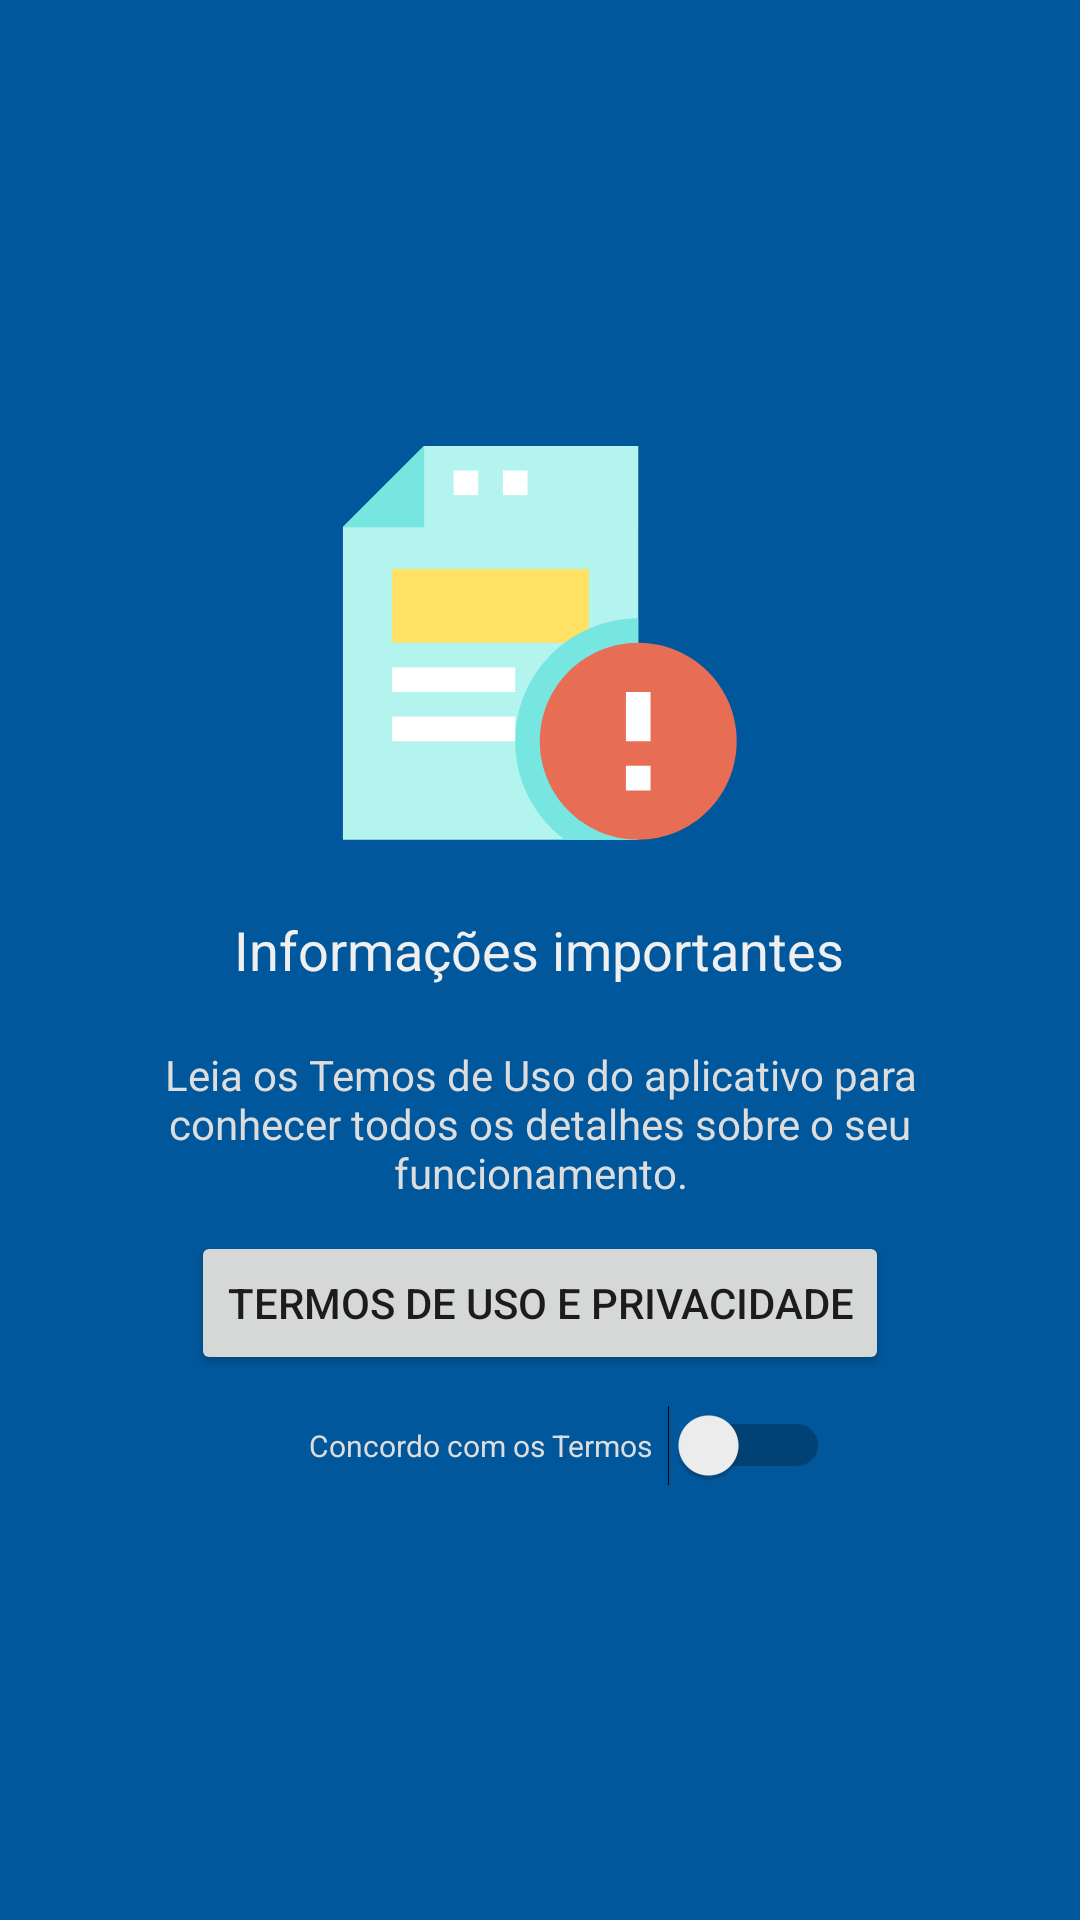

Reconstruct the res/layout file that produces this screen, plus the resources it refers to.
<!-- AndroidManifest.xml: application theme AppTheme -->
<!-- res/layout/fragment_intro3.xml -->
<?xml version="1.0" encoding="utf-8"?>
<LinearLayout
    xmlns:android="http://schemas.android.com/apk/res/android"
    android:layout_width="match_parent"
    android:layout_height="match_parent"
    android:layout_gravity="center_vertical"
    android:gravity="center"
    android:background="@color/colorPrimaryDark"
    android:orientation="vertical">

    <LinearLayout
        android:layout_width="350dp"
        android:layout_height="wrap_content"
        android:orientation="vertical"
        android:layout_gravity="center">

        <ImageView
            android:layout_width="wrap_content"
            android:layout_height="140dp"
            android:src="@drawable/icon_alert"
            android:layout_gravity="center"/>

        <TextView
            android:layout_width="wrap_content"
            android:layout_height="wrap_content"
            android:layout_gravity="center"
            android:textSize="18sp"
            android:gravity="center"
            android:layout_marginTop="20dp"
            android:layout_marginRight="20dp"
            android:layout_marginLeft="20dp"
            android:textColor="@color/colorWhite"
            android:text="Informações importantes"/>

        <TextView
            android:layout_width="wrap_content"
            android:layout_height="wrap_content"
            android:layout_gravity="center"
            android:textSize="14sp"
            android:gravity="center"
            android:layout_marginTop="20dp"
            android:layout_marginRight="20dp"
            android:layout_marginLeft="20dp"
            android:textColor="@color/colorGray"
            android:text="Leia os Temos de Uso do aplicativo para conhecer todos os detalhes sobre o seu funcionamento."/>

        <Button
            android:id="@+id/buttonTermos"
            android:layout_width="wrap_content"
            android:layout_height="wrap_content"
            android:layout_marginTop="10dp"
            android:layout_marginLeft="30dp"
            android:layout_marginRight="30dp"
            android:layout_gravity="center"
            android:onClick="buttonTermosDeUso"
            android:text="Termos de Uso e Privacidade" />

        <Switch
            android:id="@+id/switchTermos"
            android:layout_marginTop="10dp"
            android:layout_marginLeft="10dp"
            android:layout_gravity="center_horizontal"
            android:layout_width="wrap_content"
            android:layout_height="wrap_content"
            android:textSize="10sp"
            android:switchPadding="5dp"
            android:textColor="@color/colorGray"
            android:text="Concordo com os Termos"/>

    </LinearLayout>

</LinearLayout>
<!-- resources referenced by this layout -->
<resources>
  <color name="colorGray">#DDDDDD</color>
  <color name="colorPrimaryDark">#01579B</color>
  <color name="colorWhite">#EFEFEF</color>
  <!-- drawable icon_alert (drawable) -->
  <vector xmlns:android="http://schemas.android.com/apk/res/android"
      android:width="682.6667dp"
      android:height="682.6667dp"
      android:viewportWidth="682.6667"
      android:viewportHeight="682.6667">
    <path
        android:pathData="m501,21v640h-480v-508.199l131.801,-131.801zM501,21"
        android:fillColor="#b3f4ef"/>
    <path
        android:pathData="m101,221h320v120h-320zM101,221"
        android:fillColor="#ffe163"/>
    <path
        android:pathData="m501,301v360h-119.801c-48.598,-36.402 -80.199,-94.602 -80.199,-160 0,-110.199 89.801,-200 200,-200zM501,301"
        android:fillColor="#77e5e0"/>
    <path
        android:pathData="m153,21h-0.281l-131.719,131.719v0.281h132zM153,21"
        android:fillColor="#77e5e0"/>
    <path
        android:pathData="m281,61h40v40h-40zM281,61"
        android:fillColor="#fff"/>
    <path
        android:pathData="m201,61h40v40h-40zM201,61"
        android:fillColor="#fff"/>
    <path
        android:pathData="m661,501c0,88.363 -71.637,160 -160,160s-160,-71.637 -160,-160 71.637,-160 160,-160 160,71.637 160,160zM661,501"
        android:fillColor="#e76e54"/>
    <path
        android:pathData="m521,581h-40v-40h40zM521,501h-40v-80h40zM521,501"
        android:fillColor="#fff"/>
    <path
        android:pathData="m101,381h200v40h-200zM101,381"
        android:fillColor="#fff"/>
    <path
        android:pathData="m101,461h200v40h-200zM101,461"
        android:fillColor="#fff"/>
  </vector>
  <style name="AppTheme" parent="Theme.AppCompat.DayNight.DarkActionBar">
          
          <item name="colorPrimary">@color/colorPrimary</item>
          <item name="colorPrimaryDark">@color/colorPrimaryDark</item>
          <item name="colorAccent">@color/colorAccent</item>
      </style>
  <color name="colorPrimary">#0277BD</color>
  <color name="colorAccent">#FF6D00</color>
</resources>
